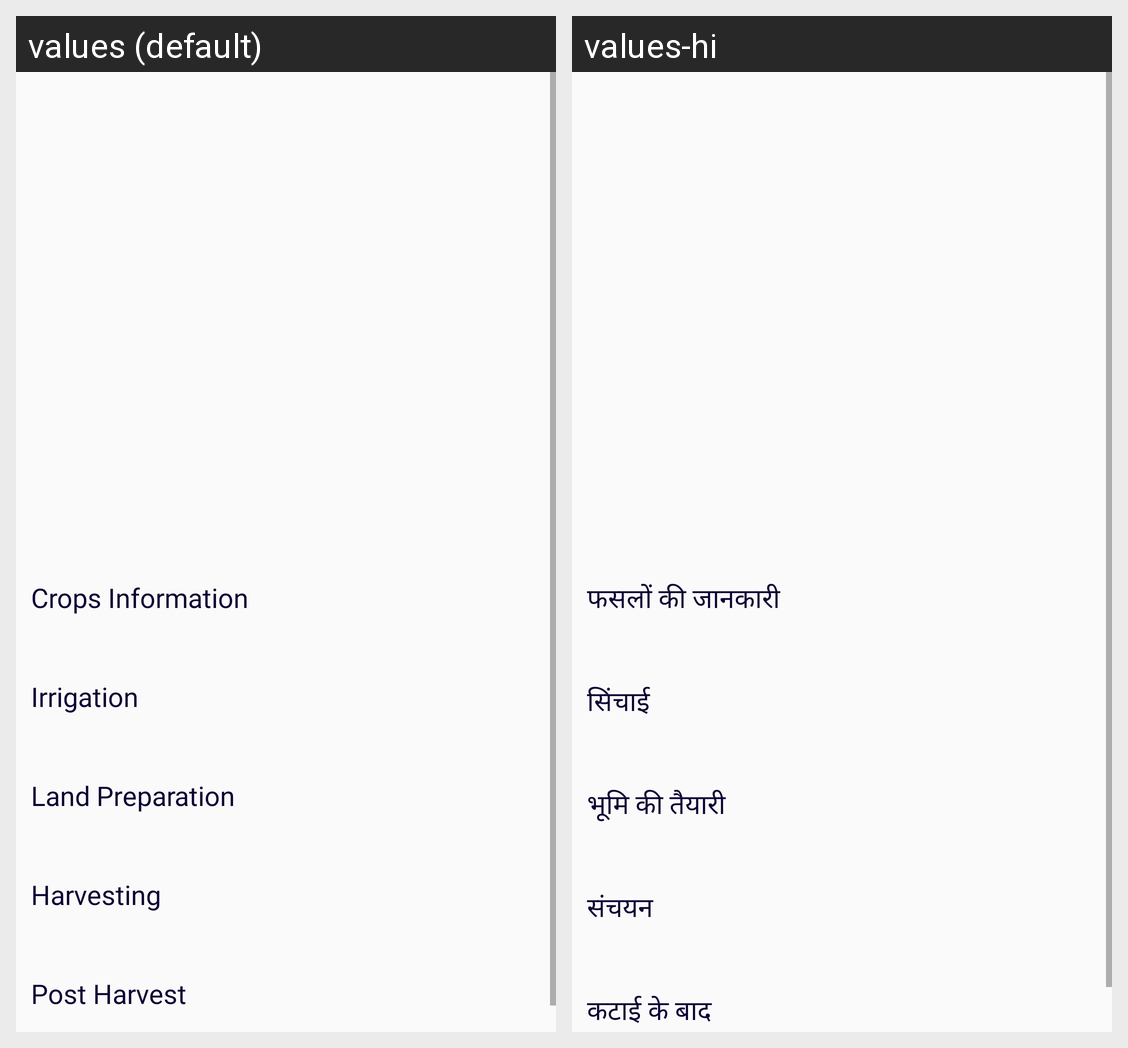

Translations of the strings shown on this Android screen, per locale in the grid:
Android screen res/layout/activity_article_details.xml rendered under 2 locales, left to right: values (default), values-hi. Device: Nexus 5 (rendered at 1080×1920; each locale shown at half size, 540×960, under a caption strip naming it); theme Theme.AgroStore.
Strings drawn on this screen, with the default value and each locale's value (text and hints the layout hard-codes, and strings that could not be matched under every locale, appear in the picture but are not listed):

crops_information
  values: Crops Information
  values-hi: फसलों की जानकारी

irrigation
  values: Irrigation
  values-hi: सिंचाई

land_preparation
  values: Land Preparation
  values-hi: भूमि की तैयारी

harvesting
  values: Harvesting
  values-hi: संचयन

post_harvest
  values: Post Harvest
  values-hi: कटाई के बाद
